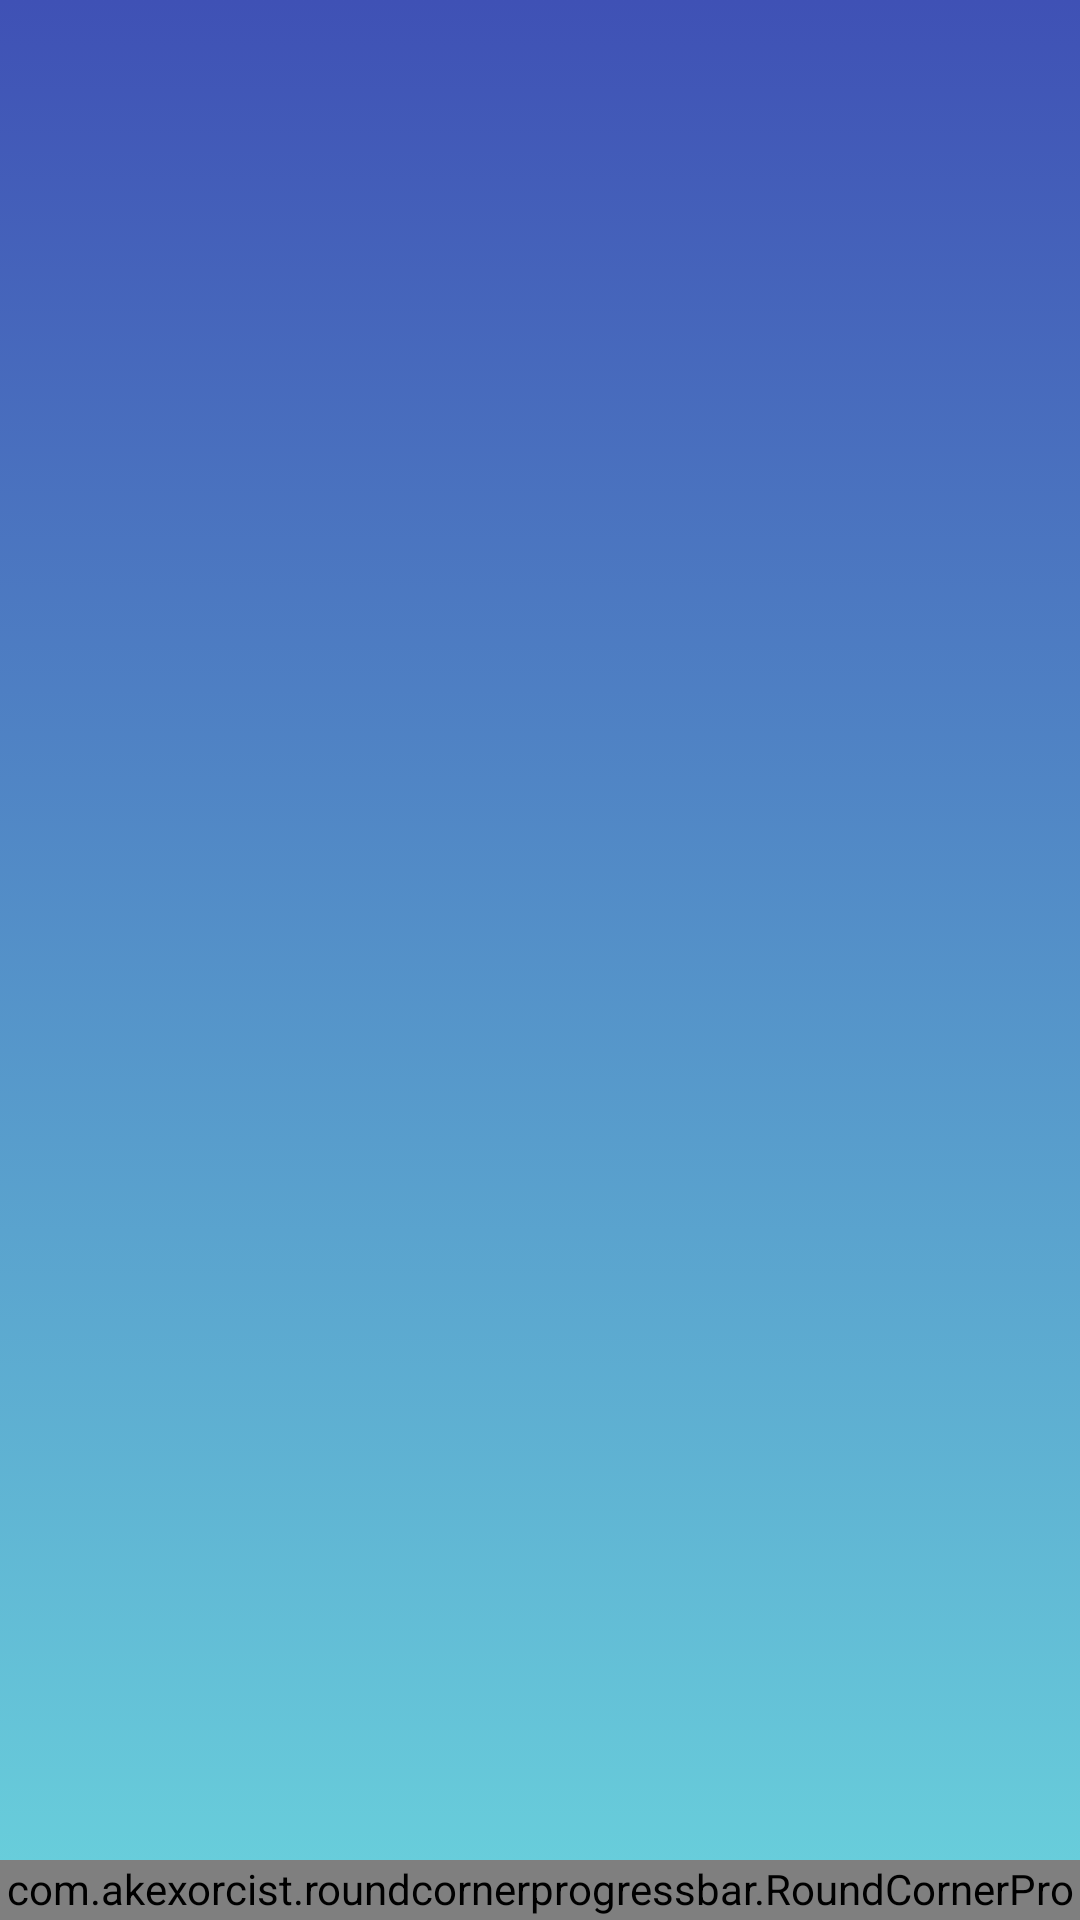

Layout XML and referenced resources for this Android screen:
<!-- AndroidManifest.xml: application theme AppTheme -->
<!-- res/layout/activity_learn_eng.xml -->
<?xml version="1.0" encoding="utf-8"?>
<RelativeLayout xmlns:android="http://schemas.android.com/apk/res/android"
    android:layout_width="match_parent"
    android:layout_height="match_parent"
    xmlns:app="http://schemas.android.com/apk/res-auto"
    android:background="@drawable/background_learn_gradient">


    <android.support.v4.view.ViewPager
        android:id="@+id/viewpager"
        android:layout_width="match_parent"
        android:layout_height="match_parent"
        android:layout_alignParentStart="true"
        android:layout_alignParentTop="true"
        android:background="@color/colorTrans" />

    <com.akexorcist.roundcornerprogressbar.RoundCornerProgressBar
        android:id="@+id/progress_1"
        android:layout_width="match_parent"
        android:layout_height="20dp"
        android:layout_alignParentBottom="true"
        android:layout_centerHorizontal="true"
        app:rcBackgroundColor="@color/colorWhite"
        app:rcBackgroundPadding="0dp"
        app:rcProgressColor="@color/colorIcon"
        app:rcRadius="2dp" />

    <android.support.v7.widget.CardView
        android:id="@+id/btnCardEnd"
        android:layout_width="wrap_content"
        android:layout_height="wrap_content"
        android:layout_alignParentBottom="true"
        android:layout_centerHorizontal="true"
        android:layout_marginBottom="80dp"
        android:background="@drawable/background_shadows"
        android:backgroundTint="@android:color/holo_blue_bright"
        android:visibility="invisible"
        app:cardCornerRadius="8dp"
        app:cardElevation="4dp">

        <Button
            android:id="@+id/btnEnd"
            android:layout_width="100dp"
            android:layout_height="50dp"
            android:background="@color/colorTrans"
            android:text="Kết Thúc"
            android:textColor="@color/colorWhite"
            app:srcCompat="@android:drawable/btn_star_big_on" />
    </android.support.v7.widget.CardView>
</RelativeLayout>
<!-- resources referenced by this layout -->
<resources>
  <color name="colorIcon">#69d1dc</color>
  <color name="colorTrans">#00ff4081</color>
  <color name="colorWhite">#ffffff</color>
  <!-- drawable background_learn_gradient (drawable) -->
  <?xml version="1.0" encoding="utf-8"?>
  <selector xmlns:android="http://schemas.android.com/apk/res/android">
      <item>
          <shape>
              <gradient
                  android:angle="90"
                  android:startColor="@color/colorIcon"
                  android:endColor="@color/colorPrimary"
                  android:type="linear" />
  
          </shape>
      </item>
  </selector>
  <!-- drawable background_shadows (drawable) -->
  <?xml version="1.0" encoding="utf-8"?>
  <selector xmlns:android="http://schemas.android.com/apk/res/android">
      <item>
          <shape>
              <gradient
                  android:angle="90"
                  android:startColor="#545c5c"
                  android:endColor="#545c5c"
                  android:type="linear" />
              <padding android:left="2dp"
                  android:top="2dp"
                  android:right="2dp"
                  android:bottom="2dp"/>
  
              <corners android:bottomRightRadius="10dp"
                  android:bottomLeftRadius="10dp"
                  android:topLeftRadius="10dp"
                  android:topRightRadius="10dp"/>
          </shape>
      </item>
  </selector>
  <style name="AppTheme" parent="Base.Theme.AppCompat.Light">
  
          
          <item name="colorPrimary">@color/colorSpeech</item>
          <item name="colorPrimaryDark">@color/colorSpeech</item>
          <item name="colorAccent">@color/colorSpeech</item>
      </style>
  <color name="colorPrimary">#3F51B5</color>
  <color name="colorSpeech">#ffffff</color>
</resources>
